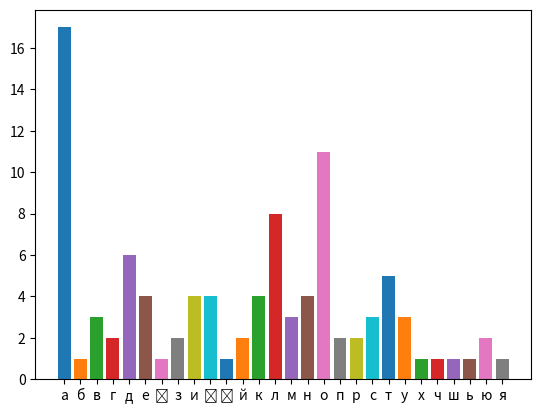

Write the Python code that produced this figure.
import numpy as np
import matplotlib.pyplot as plt
import pylab


text = str("Під однією горою, коло зеленої левади, в глибокій западині стояла чимала хата Омелька Кайдаша. Хата оптонула в старому садку.")

def count_letters():
    alphabet = ['а', 'б', 'в', 'г', 'д', 'е', 'є', 'з', 'и', 'і','ї', 'й', 'к', 'л', 'м', 'н', 'о', 'п', 'р', 'с', 'т', 'у', 'х', 'ч', 'ш', 'ь', 'ю','я',]

    for i in range(0, len(alphabet)):
        xdata = [alphabet[i]]
        ydata = [text.count(alphabet[i])]
        pylab.bar(xdata, ydata)
    pylab.show()
count_letters()